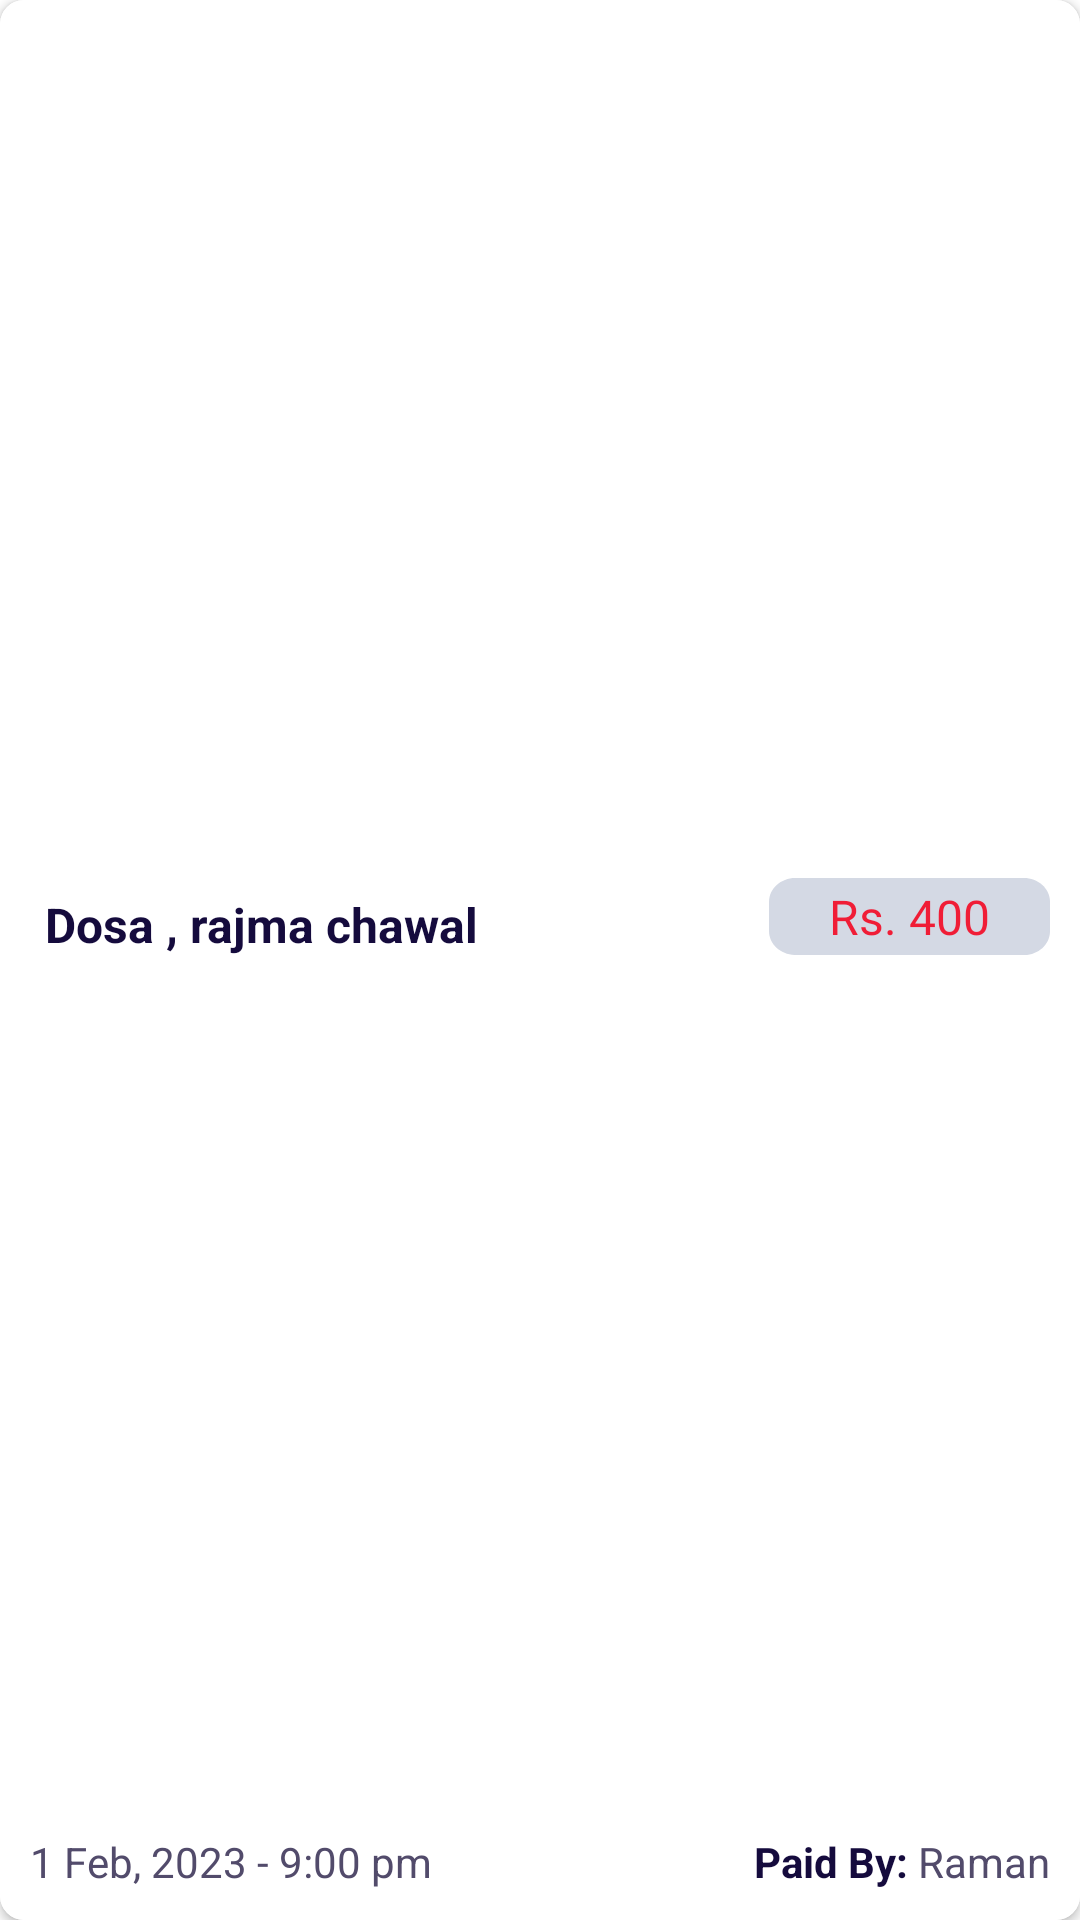

Android layout source for this screen:
<!-- AndroidManifest.xml: application theme Theme.TripMMApp -->
<!-- res/layout/transaction_item_view.xml -->
<?xml version="1.0" encoding="utf-8"?>
<androidx.cardview.widget.CardView xmlns:android="http://schemas.android.com/apk/res/android"
    xmlns:app="http://schemas.android.com/apk/res-auto"
    xmlns:tools="http://schemas.android.com/tools"
    android:layout_width="match_parent"
    android:layout_margin="5dp"
    app:cardCornerRadius="8dp"
    android:layout_height="wrap_content">

    <androidx.constraintlayout.widget.ConstraintLayout
        android:layout_width="match_parent"
        android:layout_height="match_parent"
        android:background="@color/white"
        android:padding="10dp"
        >

        <TextView
            android:id="@+id/description"
            android:layout_width="0dp"
            android:layout_height="wrap_content"
            android:maxLines="3"
            android:padding="5dp"
            android:layout_marginBottom="5dp"
            android:text="Dosa , rajma chawal"
            android:textColor="@color/blue_600"
            android:textSize="16sp"
            android:textStyle="bold"
            app:layout_constraintBottom_toTopOf="@+id/timeStamp"
            app:layout_constraintEnd_toStartOf="@+id/amount"
            app:layout_constraintStart_toStartOf="parent"
            app:layout_constraintTop_toTopOf="parent" />

        <TextView
            android:id="@+id/textView8"
            android:layout_width="wrap_content"
            android:layout_height="wrap_content"
            android:text="Paid By: "
            android:textStyle="bold"
            android:textColor="@color/blue_600"
            app:layout_constraintBottom_toBottomOf="parent"
            app:layout_constraintEnd_toStartOf="@+id/paidBy"
            app:layout_constraintTop_toTopOf="@+id/paidBy" />

        <TextView
            android:id="@+id/paidBy"
            android:layout_width="wrap_content"
            android:layout_height="wrap_content"
            android:text="Raman"
            android:textColor="@color/grey_600"
            app:layout_constraintBottom_toBottomOf="parent"
            app:layout_constraintEnd_toEndOf="parent" />

        <TextView
            android:id="@+id/timeStamp"
            android:layout_width="wrap_content"
            android:layout_height="wrap_content"
            android:text="1 Feb, 2023 - 9:00 pm"
            android:textColor="@color/grey_600"
            app:layout_constraintBottom_toBottomOf="parent"
            app:layout_constraintStart_toStartOf="parent" />

    <TextView
        android:id="@+id/amount"
        android:layout_width="wrap_content"
        android:layout_height="wrap_content"
        android:background="@drawable/btn_bg"
        android:layout_marginBottom="10dp"
        android:paddingStart="20dp"
        android:paddingEnd="20dp"
        android:fontFamily="@font/dm_sans"
        android:textColor="@color/red"
        android:gravity="center"
        android:text="Rs. 400"
        android:textSize="16sp"
        app:layout_constraintBottom_toTopOf="@+id/textView8"
        app:layout_constraintEnd_toEndOf="parent"
        app:layout_constraintTop_toTopOf="parent" />
    </androidx.constraintlayout.widget.ConstraintLayout>


</androidx.cardview.widget.CardView>
<!-- resources referenced by this layout -->
<resources>
  <color name="blue_600">#150B3D</color>
  <color name="grey_600">#524B6B</color>
  <color name="red">#F01D36</color>
  <color name="white">#FFFFFFFF</color>
  <!-- drawable btn_bg (drawable) -->
  <?xml version="1.0" encoding="utf-8"?>
  <vector
      xmlns:android="http://schemas.android.com/apk/res/android"
      xmlns:aapt="http://schemas.android.com/aapt"
      android:width="85.73dp"
      android:height="25.79dp"
      android:viewportWidth="85.73"
      android:viewportHeight="25.79"
      >
  
      <group>
  
          <clip-path
              android:pathData="M8 0H77.7343C82.1526 0 85.7343 3.58172 85.7343 8V17.793C85.7343 22.2113 82.1526 25.793 77.7343 25.793H8C3.58172 25.793 0 22.2113 0 17.793V8C0 3.58172 3.58172 0 8 0Z"
              />
  
          <path
              android:pathData="M0 0V25.793H85.7343V0"
              android:fillColor="#D4D9E4"
              />
  
      </group>
  
  </vector>
  <style name="Theme.TripMMApp" parent="Theme.MaterialComponents.DayNight.NoActionBar">
          
          <item name="colorPrimary">@color/purple_500</item>
          <item name="colorPrimaryVariant">@color/purple_700</item>
          <item name="colorOnPrimary">@color/black</item>
          
          <item name="colorSecondary">@color/teal_200</item>
          <item name="colorSecondaryVariant">@color/teal_700</item>
          <item name="colorOnSecondary">@color/black</item>
          
          <item name="android:statusBarColor">@color/black</item>
          
          <item name="bottomSheetDialogTheme">@style/AppBottomSheetDialogTheme</item>
      </style>
  <color name="purple_500">#FF6200EE</color>
  <color name="purple_700">#FF3700B3</color>
  <color name="black">#FF000000</color>
  <color name="teal_200">#FF03DAC5</color>
  <color name="teal_700">#FF018786</color>
  <style name="AppBottomSheetDialogTheme" parent="Theme.Design.Light.BottomSheetDialog">
          <item name="bottomSheetStyle">@style/AppModalStyle</item>
      </style>
  <style name="AppModalStyle" parent="Widget.Design.BottomSheet.Modal">
          <item name="android:background">@drawable/round_bottom_sheet</item>
      </style>
  <!-- drawable round_bottom_sheet (drawable) -->
  <?xml version="1.0" encoding="utf-8"?>
  <shape android:shape="rectangle" xmlns:android="http://schemas.android.com/apk/res/android">
      <solid android:color="@color/cream"/>
      <corners android:topLeftRadius="40dp"
          android:topRightRadius="40dp"/>
  
  </shape>
  <color name="cream">#FDF8E1</color>
</resources>
